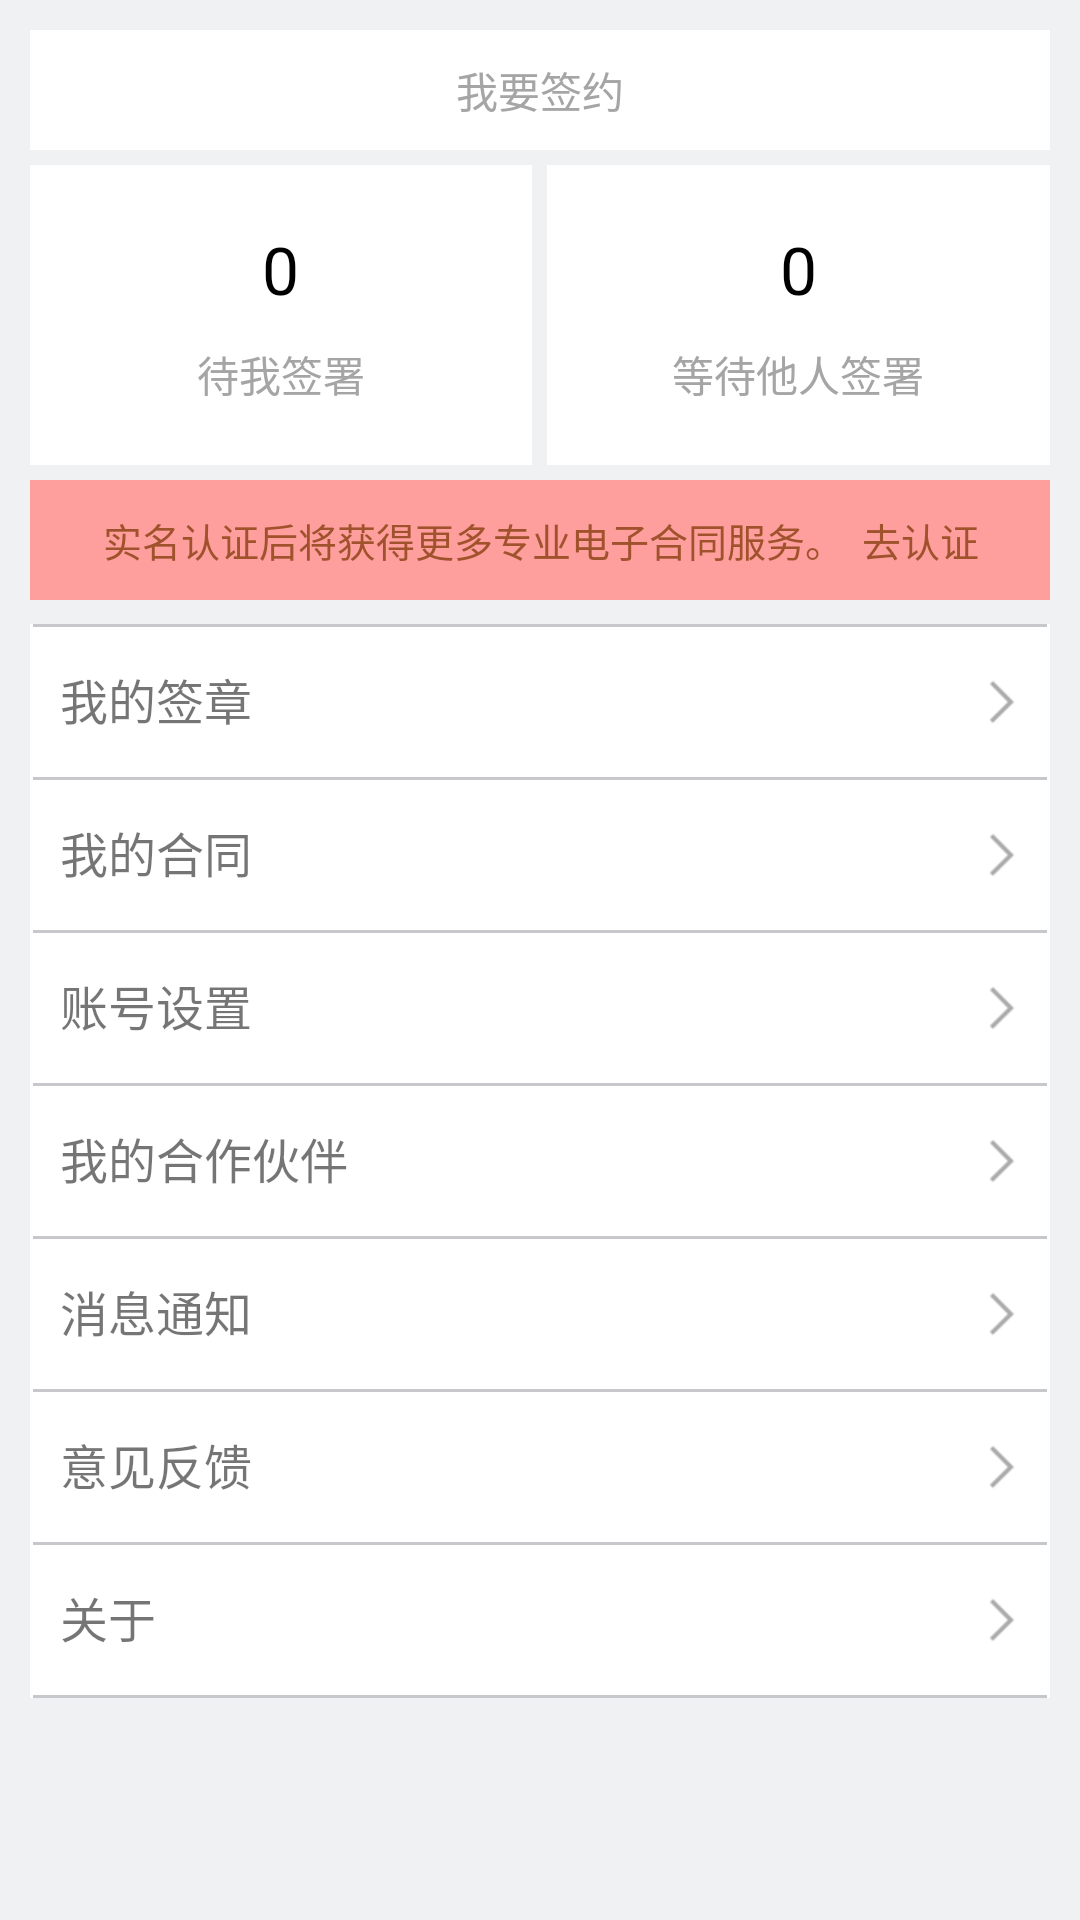

Layout XML and referenced resources for this Android screen:
<!-- AndroidManifest.xml: application theme AppTheme -->
<!-- res/layout/title_main_layout.xml -->
<?xml version="1.0" encoding="utf-8"?>
<LinearLayout xmlns:android="http://schemas.android.com/apk/res/android"
    xmlns:app="http://schemas.android.com/apk/res-auto"
    xmlns:tools="http://schemas.android.com/tools"
    style="@style/MatchMatch.Vertical"
    android:background="@color/default_bg_gray"
    android:padding="10dp">

    <LinearLayout
        android:id="@+id/ll_sign"
        style="@style/Match40dp"
        android:background="@color/white"
        android:gravity="center"
        android:orientation="vertical">

        <TextView
            style="@style/WrapWrap"
            android:text="@string/home_my_want_sign"
            android:textColor="@color/font_grey"
            android:textSize="14dp" />
    </LinearLayout>

    <LinearLayout
        android:layout_width="match_parent"
        android:layout_height="100dp"
        android:layout_marginBottom="@dimen/margin5"
        android:layout_marginTop="@dimen/margin5"
        android:background="@color/white"
        android:orientation="horizontal">

        <LinearLayout
            android:id="@+id/ll_after_sign"
            style="@style/AutoMatch.Vertical"
            android:gravity="center">

            <TextView
                android:id="@+id/tv_after_sign_num"
                style="@style/WrapWrap"
                android:text="0"
                android:textColor="@color/black"
                android:textSize="22dp" />

            <TextView
                style="@style/WrapWrap"
                android:layout_marginTop="10dp"
                android:text="@string/home_my_after_sign"
                android:textColor="@color/font_grey"
                android:textSize="14dp" />

        </LinearLayout>

        <View
            android:layout_width="@dimen/margin5"
            android:layout_height="match_parent"
            android:background="@color/default_bg_gray"></View>

        <LinearLayout
            android:id="@+id/ll_wait_sign"
            style="@style/AutoMatch"
            android:gravity="center"
            android:orientation="vertical">

            <TextView
                style="@style/WrapWrap"
                android:text="0"
                android:textColor="@color/black"
                android:textSize="22dp" />

            <TextView
                android:id="@+id/tv_wait_sign_num"
                style="@style/WrapWrap"
                android:layout_marginTop="@dimen/margin10"
                android:text="@string/home_my_wait_sign"
                android:textColor="@color/font_grey"
                android:textSize="14dp" />

        </LinearLayout>

    </LinearLayout>

    <LinearLayout
        style="@style/Match40dp"
        android:background="@color/btn_unfocus_light_red"
        android:gravity="center"
        android:orientation="horizontal">

        <TextView
            style="@style/WrapWrap"
            android:padding="@dimen/margin1"
            android:text="实名认证后将获得更多专业电子合同服务。"
            android:textColor="@color/sienna"
            android:textSize="13dp" />

        <TextView
            android:id="@+id/tv_go_certification"
            style="@style/WrapWrap"
            android:layout_marginLeft="@dimen/margin5"
            android:autoLink="all"
            android:text="@string/home_my_certification"
            android:textColor="@color/sienna"
            android:textSize="13dp" />

    </LinearLayout>

    <ScrollView
        android:layout_width="match_parent"
        android:layout_height="match_parent"
        android:scrollbars="none">

        <android.support.v7.widget.LinearLayoutCompat
            android:layout_width="match_parent"
            android:layout_height="match_parent"
            android:layout_marginTop="@dimen/margin8"
            android:background="@color/white"
            android:orientation="vertical"
            app:divider="@drawable/line_split"
            app:dividerPadding="@dimen/margin1"
            app:showDividers="middle|beginning|end">


            <LinearLayout
                android:id="@+id/ll_signature"
                style="@style/Match50dp"
                android:orientation="horizontal">

                <TextView
                    style="@style/Auto48dp"
                    android:layout_marginLeft="@dimen/margin10"
                    android:gravity="left|center_vertical"
                    android:text="@string/home_my_signature"
                    android:textSize="@dimen/text_size16" />

                <ImageView
                    style="@style/WrapWrap"
                    android:layout_gravity="center"
                    android:layout_marginRight="@dimen/margin8"
                    android:src="@mipmap/ic_arrow_right" />

            </LinearLayout>

            <LinearLayout
                android:id="@+id/ll_contract"
                style="@style/Match50dp"
                android:orientation="horizontal">

                <TextView
                    style="@style/Auto48dp"
                    android:layout_marginLeft="@dimen/margin10"
                    android:gravity="left|center_vertical"
                    android:text="@string/home_my_contract"
                    android:textSize="@dimen/text_size16" />

                <ImageView
                    style="@style/WrapWrap"
                    android:layout_gravity="center"
                    android:layout_marginRight="@dimen/margin8"
                    android:src="@mipmap/ic_arrow_right" />

            </LinearLayout>

            <LinearLayout
                android:id="@+id/ll_account"
                style="@style/Match50dp"
                android:orientation="horizontal">

                <TextView
                    style="@style/Auto48dp"
                    android:layout_marginLeft="@dimen/margin10"
                    android:gravity="left|center_vertical"
                    android:text="@string/home_my_account"
                    android:textSize="@dimen/text_size16" />

                <ImageView
                    style="@style/WrapWrap"
                    android:layout_gravity="center"
                    android:layout_marginRight="@dimen/margin8"
                    android:src="@mipmap/ic_arrow_right" />

            </LinearLayout>

            <LinearLayout
                android:id="@+id/ll_partners"
                style="@style/Match50dp"
                android:orientation="horizontal">

                <TextView
                    style="@style/Auto48dp"
                    android:layout_marginLeft="@dimen/margin10"
                    android:gravity="left|center_vertical"
                    android:text="@string/home_my_partners"
                    android:textSize="@dimen/text_size16" />

                <ImageView
                    style="@style/WrapWrap"
                    android:layout_gravity="center"
                    android:layout_marginRight="@dimen/margin8"
                    android:src="@mipmap/ic_arrow_right" />

            </LinearLayout>

            <LinearLayout
                android:id="@+id/ll_alerts"
                style="@style/Match50dp"
                android:orientation="horizontal">

                <TextView
                    style="@style/Auto48dp"
                    android:layout_marginLeft="@dimen/margin10"
                    android:gravity="left|center_vertical"
                    android:text="@string/home_my_alerts"
                    android:textSize="@dimen/text_size16" />

                <ImageView
                    style="@style/WrapWrap"
                    android:layout_gravity="center"
                    android:layout_marginRight="@dimen/margin8"
                    android:src="@mipmap/ic_arrow_right" />

            </LinearLayout>

            <LinearLayout
                android:id="@+id/ll_feedback"
                style="@style/Match50dp"
                android:orientation="horizontal">

                <TextView
                    style="@style/Auto48dp"
                    android:layout_marginLeft="@dimen/margin10"
                    android:gravity="left|center_vertical"
                    android:text="@string/home_my_feedback"
                    android:textSize="@dimen/text_size16" />

                <ImageView
                    style="@style/WrapWrap"
                    android:layout_gravity="center"
                    android:layout_marginRight="@dimen/margin8"
                    android:src="@mipmap/ic_arrow_right" />

            </LinearLayout>

            <LinearLayout
                android:id="@+id/ll_regard"
                style="@style/Match50dp"
                android:orientation="horizontal">

                <TextView
                    style="@style/Auto48dp"
                    android:layout_marginLeft="@dimen/margin10"
                    android:gravity="left|center_vertical"
                    android:text="@string/home_my_regard"
                    android:textSize="@dimen/text_size16" />

                <ImageView
                    style="@style/WrapWrap"
                    android:layout_gravity="center"
                    android:layout_marginRight="@dimen/margin8"
                    android:src="@mipmap/ic_arrow_right" />

            </LinearLayout>

        </android.support.v7.widget.LinearLayoutCompat>

    </ScrollView>
</LinearLayout>
<!-- resources referenced by this layout -->
<resources>
  <color name="black">#ff000000</color>
  <color name="btn_unfocus_light_red">#fe9e9d</color>
  <color name="default_bg_gray">#F0F1F2</color>
  <color name="font_grey">#ffa5a5a5</color>
  <color name="sienna">#a0522d</color>
  <color name="white">#ffffffff</color>
  <dimen name="margin1">1dip</dimen>
  <dimen name="margin10">10dip</dimen>
  <dimen name="margin5">5dip</dimen>
  <dimen name="margin8">8dip</dimen>
  <dimen name="text_size16">16sp</dimen>
  <!-- drawable line_split (drawable) -->
  <?xml version="1.0" encoding="utf-8"?>
  <shape xmlns:android="http://schemas.android.com/apk/res/android"
      >
  
      <solid android:color="@color/argbffc8c7cc_line" />
      <size android:height="1dp" />
  
  </shape>
  <!-- mipmap ic_arrow_right: png bitmap (mipmap-xhdpi, 636 bytes) -->
  <string name="home_my_account">账号设置</string>
  <string name="home_my_after_sign">待我签署</string>
  <string name="home_my_alerts">消息通知</string>
  <string name="home_my_certification">去认证</string>
  <string name="home_my_contract">我的合同</string>
  <string name="home_my_feedback">意见反馈</string>
  <string name="home_my_partners">我的合作伙伴</string>
  <string name="home_my_regard">关于</string>
  <string name="home_my_signature">我的签章</string>
  <string name="home_my_wait_sign">等待他人签署</string>
  <string name="home_my_want_sign">我要签约</string>
  <style name="Auto48dp">
          <item name="android:layout_width">0dp</item>
          <item name="android:layout_weight">1</item>
          <item name="android:layout_height">48dp</item>
      </style>
  <style name="AutoMatch">
          <item name="android:layout_width">0dp</item>
          <item name="android:layout_weight">1</item>
          <item name="android:layout_height">match_parent</item>
      </style>
  <style name="AutoMatch.Vertical">
          <item name="android:orientation">vertical</item>
      </style>
  <style name="Match40dp">
          <item name="android:layout_width">match_parent</item>
          <item name="android:layout_height">40dp</item>
      </style>
  <style name="Match50dp">
          <item name="android:layout_width">match_parent</item>
          <item name="android:layout_height">50dp</item>
      </style>
  <style name="MatchMatch.Vertical">
          <item name="android:orientation">vertical</item>
      </style>
  <style name="WrapWrap">
          <item name="android:layout_width">wrap_content</item>
          <item name="android:layout_height">wrap_content</item>
      </style>
  <style name="AppTheme" parent="Theme.AppCompat.Light.NoActionBar">
          
          <item name="colorPrimary">@color/colorPrimary</item>
          <item name="colorPrimaryDark">@color/colorPrimaryDark</item>
          <item name="colorAccent">@color/colorAccent</item>
          <item name="actionOverflowMenuStyle">@style/OverflowMenuStyle</item>
  
      </style>
  <color name="argbffc8c7cc_line">#ffc8c7cc</color>
  <color name="colorPrimary">#F3F3F3</color>
  <color name="colorPrimaryDark">#000000</color>
  <color name="colorAccent">#FF4081</color>
  <style name="OverflowMenuStyle" parent="@style/Widget.AppCompat.PopupMenu.Overflow">
          
          <item name="overlapAnchor">false</item>
          <item name="android:dropDownWidth">wrap_content</item>
          <item name="android:paddingRight">5dp</item>
          
          
          
          <item name="android:dropDownVerticalOffset">0dp</item>
          
          <item name="android:dropDownHorizontalOffset">0dp</item>
          
          <item name="android:textColor">@color/white</item>
      </style>
</resources>
